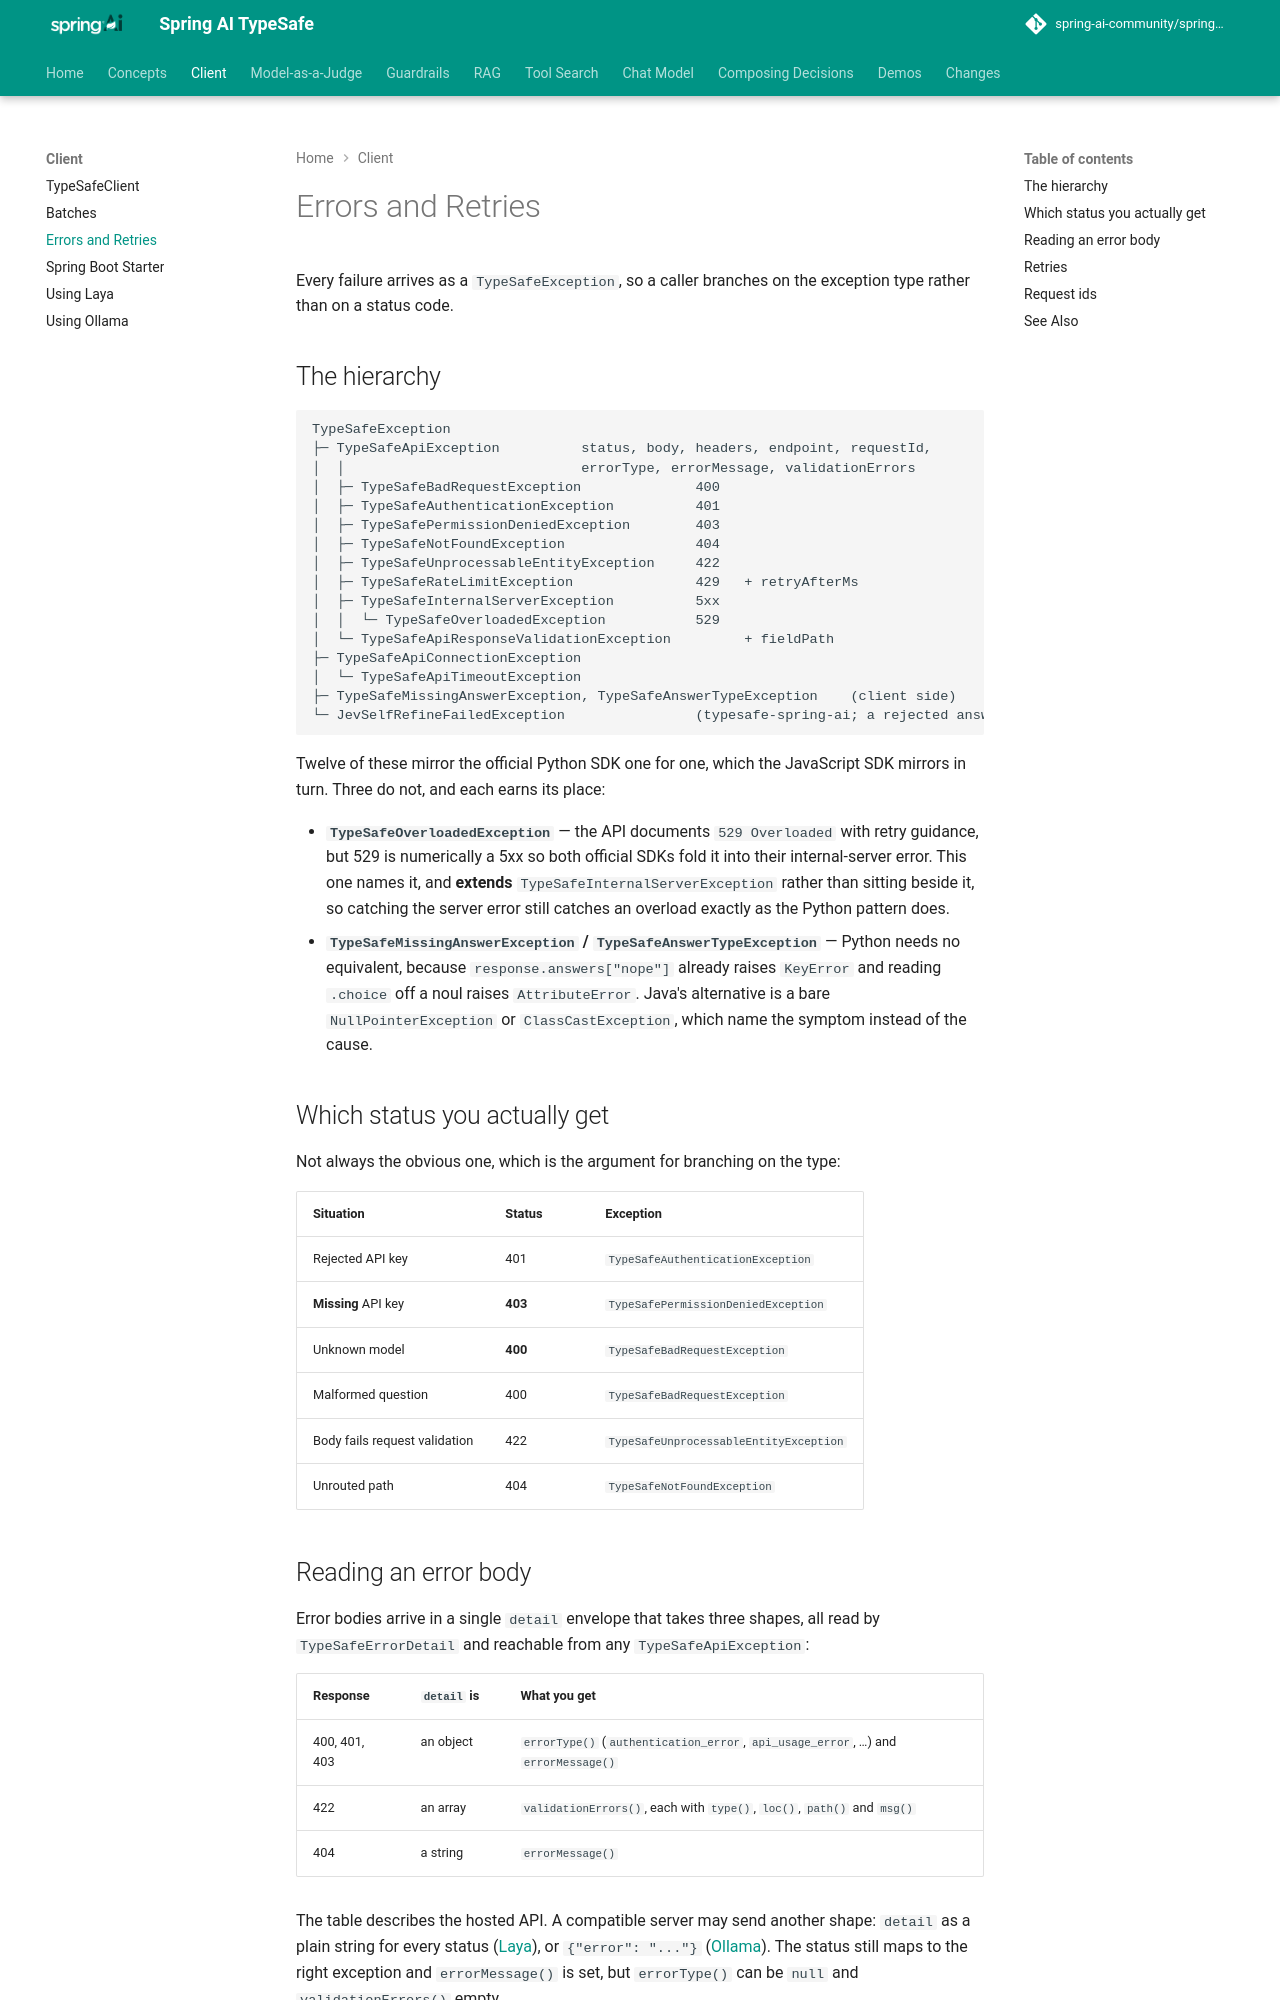

repository: spring-ai-community/spring-ai-typesafe · page: 0.4.0-SNAPSHOT/client/ErrorsAndRetries/index.html · generator: mkdocs

# Errors and Retries

!!! warning "This project is archived"

    System One errors and retries are now in Spring AI. See [Errors](https://docs.spring.io/spring-ai/reference/2.1-SNAPSHOT/integrations/models/systemone.html#_errors) and the `spring.ai.systemone.retry.*` [connection properties](https://docs.spring.io/spring-ai/reference/2.1-SNAPSHOT/integrations/models/systemone.html#_connection_properties).
    To move an application over, see [Coming from spring-ai-typesafe](https://spring-ai-community.github.io/spring-ai-decision-extensions/latest/migration/#where-everything-went).

Every failure arrives as a `TypeSafeException`, so a caller branches on the exception type
rather than on a status code.

## The hierarchy

```
TypeSafeException
├─ TypeSafeApiException          status, body, headers, endpoint, requestId,
│  │                             errorType, errorMessage, validationErrors
│  ├─ TypeSafeBadRequestException              400
│  ├─ TypeSafeAuthenticationException          401
│  ├─ TypeSafePermissionDeniedException        403
│  ├─ TypeSafeNotFoundException                404
│  ├─ TypeSafeUnprocessableEntityException     422
│  ├─ TypeSafeRateLimitException               429   + retryAfterMs
│  ├─ TypeSafeInternalServerException          5xx
│  │  └─ TypeSafeOverloadedException           529
│  └─ TypeSafeApiResponseValidationException         + fieldPath
├─ TypeSafeApiConnectionException
│  └─ TypeSafeApiTimeoutException
├─ TypeSafeMissingAnswerException, TypeSafeAnswerTypeException    (client side)
└─ JevSelfRefineFailedException                (typesafe-spring-ai; a rejected answer)
```

Twelve of these mirror the official Python SDK one for one, which the JavaScript SDK mirrors
in turn. Three do not, and each earns its place:

- **`TypeSafeOverloadedException`** — the API documents `529 Overloaded` with retry
  guidance, but 529 is numerically a 5xx so both official SDKs fold it into their
  internal-server error. This one names it, and **extends** `TypeSafeInternalServerException`
  rather than sitting beside it, so catching the server error still catches an overload
  exactly as the Python pattern does.
- **`TypeSafeMissingAnswerException` / `TypeSafeAnswerTypeException`** — Python needs no
  equivalent, because `response.answers["nope"]` already raises `KeyError` and reading
  `.choice` off a noul raises `AttributeError`. Java's alternative is a bare
  `NullPointerException` or `ClassCastException`, which name the symptom instead of the
  cause.

## Which status you actually get

Not always the obvious one, which is the argument for branching on the type:

| Situation | Status | Exception |
|-----------|--------|-----------|
| Rejected API key | 401 | `TypeSafeAuthenticationException` |
| **Missing** API key | **403** | `TypeSafePermissionDeniedException` |
| Unknown model | **400** | `TypeSafeBadRequestException` |
| Malformed question | 400 | `TypeSafeBadRequestException` |
| Body fails request validation | 422 | `TypeSafeUnprocessableEntityException` |
| Unrouted path | 404 | `TypeSafeNotFoundException` |
